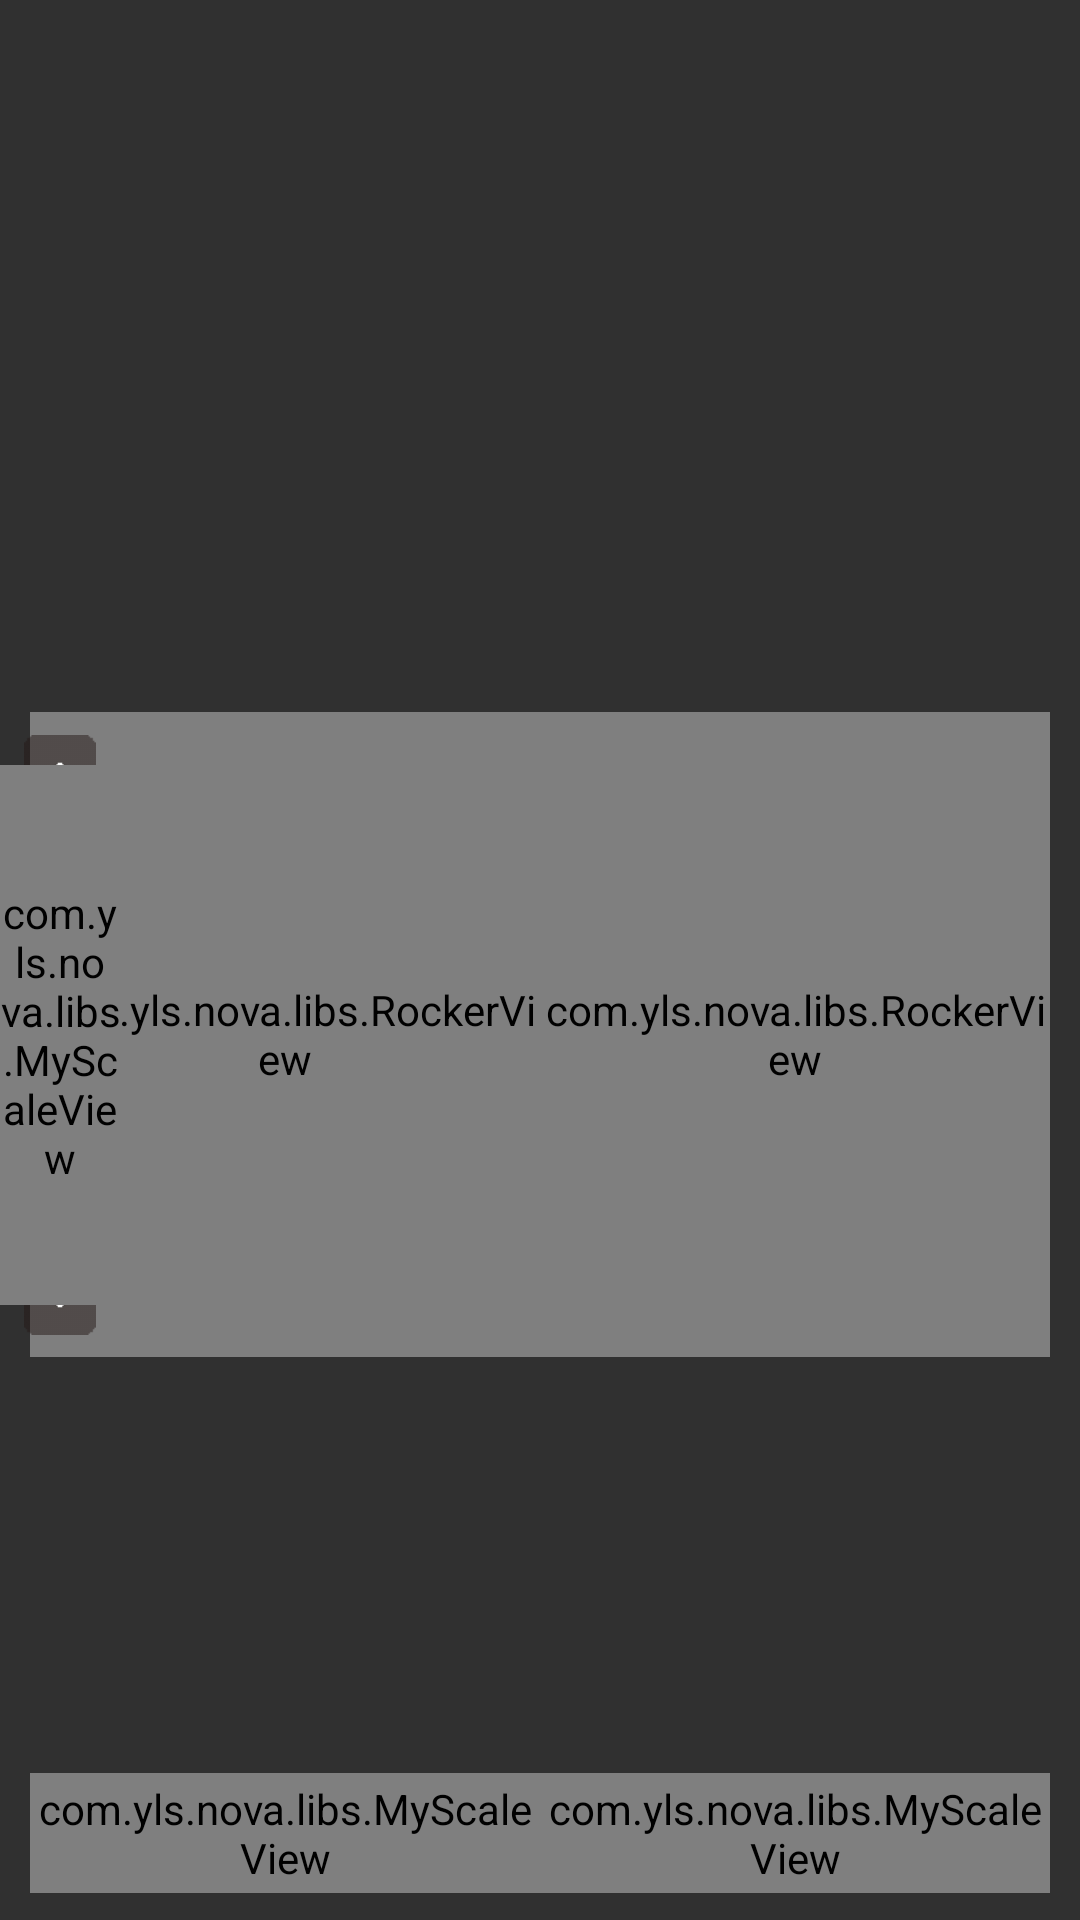

The Android layout XML behind this screen, and the referenced resources:
<!-- AndroidManifest.xml: application theme Theme.AppCompat.NoActionBar -->
<!-- res/layout/view_control_device_right_hand.xml -->
<?xml version="1.0" encoding="utf-8"?>
<RelativeLayout xmlns:android="http://schemas.android.com/apk/res/android" xmlns:app="http://schemas.android.com/apk/res-auto"
    android:orientation="horizontal"
    android:descendantFocusability="blocksDescendants"
    android:layout_width="match_parent"
    android:layout_height="match_parent"
    android:baselineAligned="false">
    <LinearLayout
        android:orientation="horizontal"
        android:layout_width="match_parent"
        android:layout_height="match_parent"
        android:layout_marginTop="50dp"
        android:layout_alignParentTop="true"
        android:layout_alignParentStart="true">
        <RelativeLayout
            android:id="@+id/view_control_right_rocker"
            android:layout_width="0dp"
            android:layout_height="match_parent"
            android:layout_weight="1"
            android:layout_marginStart="10dp">
            <com.yls.nova.libs.RockerView
                android:id="@+id/view_control_device_right_rocker"
                android:background="@mipmap/icon_control_four_directions"
                android:layout_width="215dp"
                android:layout_height="215dp"
                android:layout_centerInParent="true"
                app:areaBackground="@color/text_transparent"
                app:rockerBackground="@mipmap/ic_rocker"
                app:rockerCallBackMode="CALL_BACK_MODE_STATE_CHANGE"
                app:rockerScale="0.7"
                app:rockerSpeedLevel="10"/>
            <RelativeLayout
                android:id="@+id/view_control_layout2"
                android:layout_width="200dp"
                android:layout_height="40dp"
                android:layout_marginBottom="9dp"
                android:layout_alignParentBottom="true"
                android:layout_centerHorizontal="true">
                <ImageView
                    android:layout_width="match_parent"
                    android:layout_height="match_parent"
                    android:src="@mipmap/icon_seekbar_bg_horizontal"/>
                <LinearLayout
                    android:layout_width="match_parent"
                    android:layout_height="match_parent">
                    <ImageView
                        android:id="@+id/view_control_device_horizontal_left"
                        android:layout_width="0dp"
                        android:layout_height="match_parent"
                        android:layout_weight="1"/>
                    <ImageView
                        android:id="@+id/view_control_device_horizontal_right"
                        android:layout_width="0dp"
                        android:layout_height="match_parent"
                        android:layout_weight="1"/>
                </LinearLayout>
                <com.yls.nova.libs.MyScaleView
                    android:id="@+id/view_control_device_horizontal_center_bar"
                    android:layout_width="180dp"
                    android:layout_height="match_parent"
                    android:layout_centerInParent="true"/>
            </RelativeLayout>
        </RelativeLayout>
        <RelativeLayout
            android:layout_width="0dp"
            android:layout_height="match_parent"
            android:layout_weight="1"
            android:layout_marginEnd="10dp">
            <com.yls.nova.libs.RockerView
                android:id="@+id/view_control_device_left_rocker"
                android:background="@mipmap/icon_control_two_directions"
                android:layout_width="215dp"
                android:layout_height="215dp"
                android:layout_centerInParent="true"
                app:areaBackground="@color/text_transparent"
                app:rockerBackground="@mipmap/ic_rocker"
                app:rockerCallBackMode="CALL_BACK_MODE_STATE_CHANGE"
                app:rockerScale="0.7"
                app:rockerSpeedLevel="10"/>
            <RelativeLayout
                android:id="@+id/view_control_layout1"
                android:layout_width="200dp"
                android:layout_height="40dp"
                android:layout_marginBottom="9dp"
                android:layout_alignParentBottom="true"
                android:layout_centerHorizontal="true">
                <ImageView
                    android:layout_width="match_parent"
                    android:layout_height="match_parent"
                    android:src="@mipmap/icon_seekbar_bg_horizontal"/>
                <LinearLayout
                    android:orientation="horizontal"
                    android:layout_width="match_parent"
                    android:layout_height="match_parent">
                    <View
                        android:id="@+id/view_control_device_horizontal_del"
                        android:layout_width="0dp"
                        android:layout_height="match_parent"
                        android:layout_weight="1"/>
                    <View
                        android:id="@+id/view_control_device_horizontal_add"
                        android:layout_width="0dp"
                        android:layout_height="match_parent"
                        android:layout_weight="1"/>
                </LinearLayout>
                <com.yls.nova.libs.MyScaleView
                    android:id="@+id/view_control_device_horizontal_bar"
                    android:layout_width="180dp"
                    android:layout_height="match_parent"
                    android:layout_centerInParent="true"/>
            </RelativeLayout>
        </RelativeLayout>
        <RelativeLayout
            android:id="@+id/view_control_right_draw"
            android:visibility="gone"
            android:layout_width="0dp"
            android:layout_height="match_parent"
            android:layout_weight="1">
            <com.yls.nova.libs.TrackView
                android:id="@+id/view_control_device_track_view"
                android:layout_width="match_parent"
                android:layout_height="match_parent"
                android:layout_centerInParent="true"
                app:areaBackground="@color/text_transparent"
                app:rockerCallBackMode="CALL_BACK_MODE_STATE_CHANGE"
                app:rockerScale="0.2"
                app:rockerSpeedLevel="10"/>
        </RelativeLayout>
    </LinearLayout>
    <LinearLayout
        android:gravity="center"
        android:orientation="vertical"
        android:id="@+id/view_control_device_right_layout"
        android:layout_width="wrap_content"
        android:layout_height="match_parent">
        <View
            android:layout_width="1dp"
            android:layout_height="50dp"/>
        <RelativeLayout
            android:id="@+id/view_control_layout3"
            android:layout_width="wrap_content"
            android:layout_height="200dp">
            <ImageView
                android:layout_width="40dp"
                android:layout_height="match_parent"
                android:src="@mipmap/icon_seekbar_bg_vertical"/>
            <LinearLayout
                android:orientation="vertical"
                android:layout_width="40dp"
                android:layout_height="match_parent">
                <View
                    android:id="@+id/view_control_device_vertical_del"
                    android:layout_width="match_parent"
                    android:layout_height="0dp"
                    android:layout_weight="1"/>
                <View
                    android:id="@+id/view_control_device_vertical_add"
                    android:layout_width="match_parent"
                    android:layout_height="0dp"
                    android:layout_weight="1"/>
            </LinearLayout>
            <com.yls.nova.libs.MyScaleView
                android:id="@+id/view_control_device_vertical_bar"
                android:layout_width="40dp"
                android:layout_height="180dp"
                android:layout_centerVertical="true"
                app:orientation="vertical"/>
        </RelativeLayout>
    </LinearLayout>
    <LinearLayout
        android:id="@+id/view_control_device_bottom_layout"
        android:layout_width="match_parent"
        android:layout_height="wrap_content"
        android:layout_marginBottom="6.5dp"
        android:layout_alignParentBottom="true">
        <ImageView
            android:id="@+id/view_control_device_take_off"
            android:visibility="gone"
            android:layout_width="45dp"
            android:layout_height="45dp"
            android:src="@drawable/drawable_up"
            android:scaleType="fitXY"
            android:contentDescription="@null"
            android:layout_marginStart="2.5dp"/>
        <View
            android:layout_width="0dp"
            android:layout_height="0dp"
            android:layout_weight="1"/>
        <ImageView
            android:id="@+id/view_control_device_emergency_stop"
            android:visibility="gone"
            android:layout_width="45dp"
            android:layout_height="45dp"
            android:src="@drawable/drawable_stop"
            android:scaleType="fitXY"
            android:contentDescription="@null"/>
        <View
            android:layout_width="0dp"
            android:layout_height="0dp"
            android:layout_weight="1"/>
        <ImageView
            android:id="@+id/view_control_device_land"
            android:visibility="gone"
            android:layout_width="45dp"
            android:layout_height="45dp"
            android:src="@drawable/drawable_down"
            android:scaleType="fitXY"
            android:contentDescription="@null"
            android:layout_marginEnd="2.5dp"/>
    </LinearLayout>
</RelativeLayout>
<!-- resources referenced by this layout -->
<resources>
  <!-- drawable drawable_stop (drawable) -->
  <?xml version="1.0" encoding="utf-8"?>
  <selector xmlns:android="http://schemas.android.com/apk/res/android">
      <item
          android:state_focused="true"
          android:drawable="@mipmap/icon_stop_yellow"/>
      <item
          android:state_pressed="true"
          android:drawable="@mipmap/icon_stop_yellow"/>
      <item android:drawable="@mipmap/icon_stop"/>
  </selector>
  <!-- drawable drawable_up (drawable) -->
  <?xml version="1.0" encoding="utf-8"?>
  <selector xmlns:android="http://schemas.android.com/apk/res/android">
      <item
          android:state_focused="true"
          android:drawable="@mipmap/icon_up_yellow"/>
      <item
          android:state_pressed="true"
          android:drawable="@mipmap/icon_up_yellow"/>
      <item android:drawable="@mipmap/icon_up"/>
  </selector>
  <!-- mipmap icon_control_two_directions: png bitmap (mipmap-xxhdpi-v4, 17858 bytes) -->
  <!-- mipmap icon_seekbar_bg_horizontal: png bitmap (mipmap-xxhdpi-v4, 598 bytes) -->
  <!-- mipmap icon_seekbar_bg_vertical: png bitmap (mipmap-xxhdpi-v4, 428 bytes) -->
</resources>
